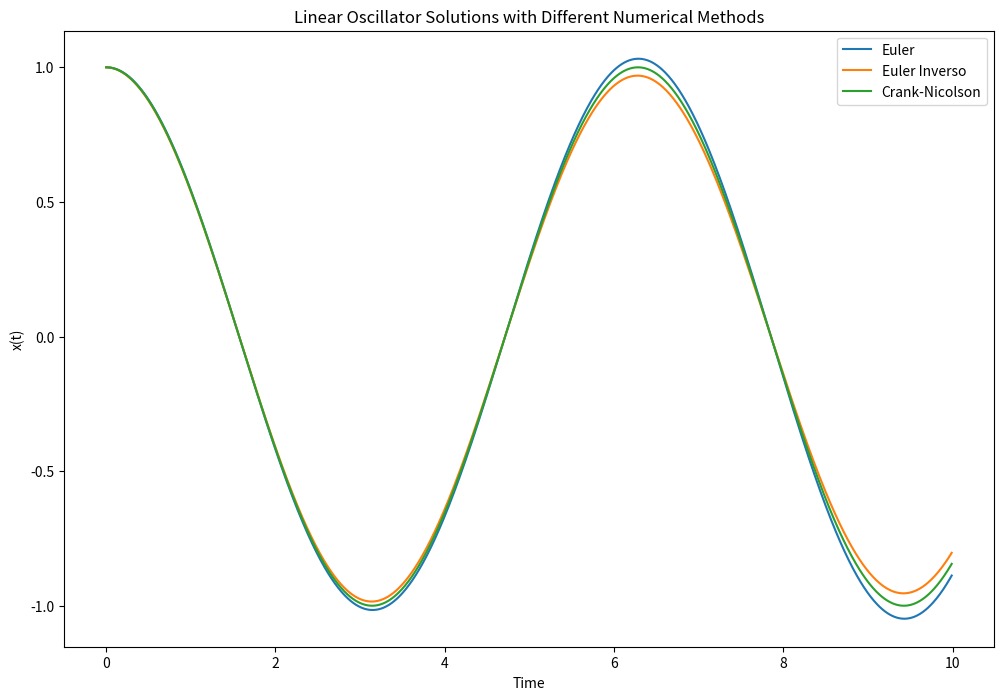
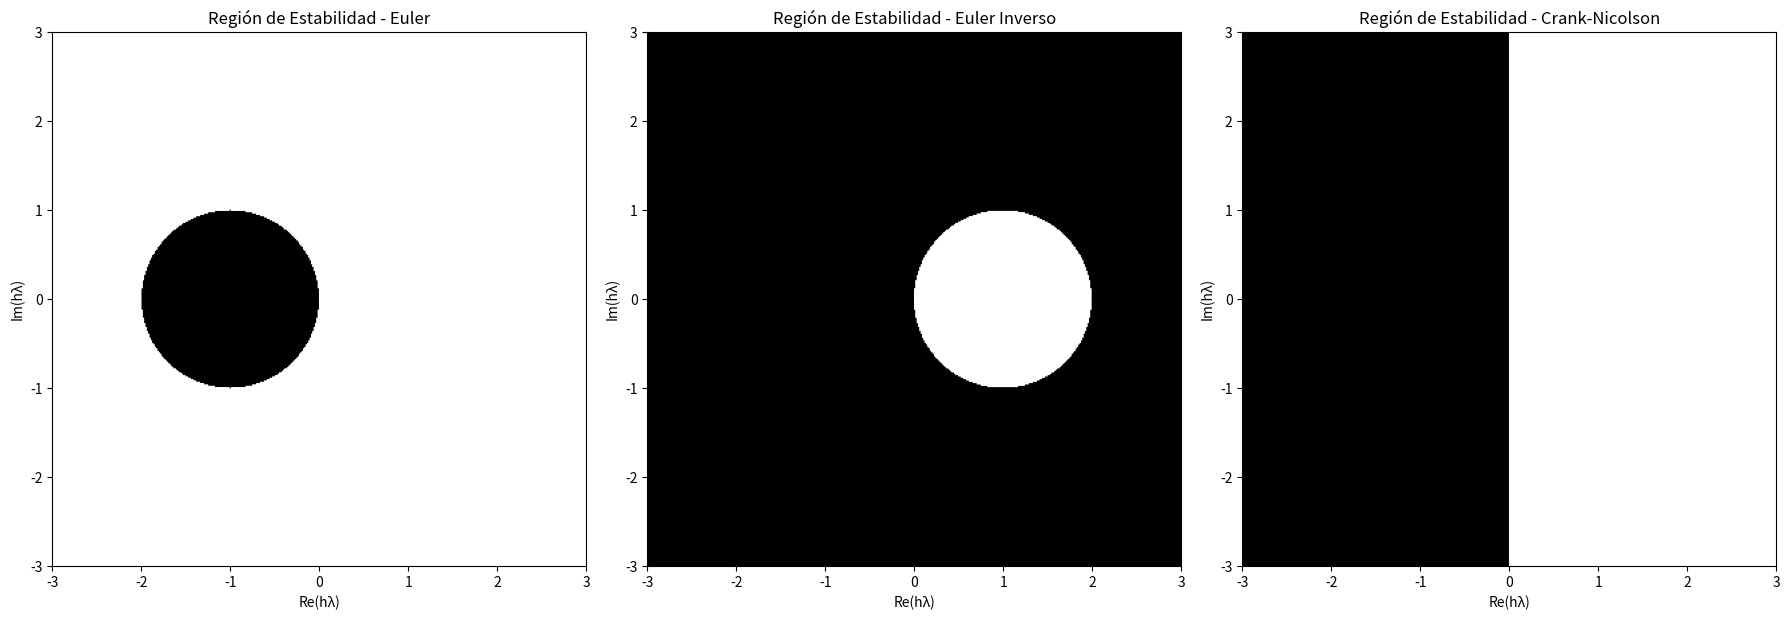
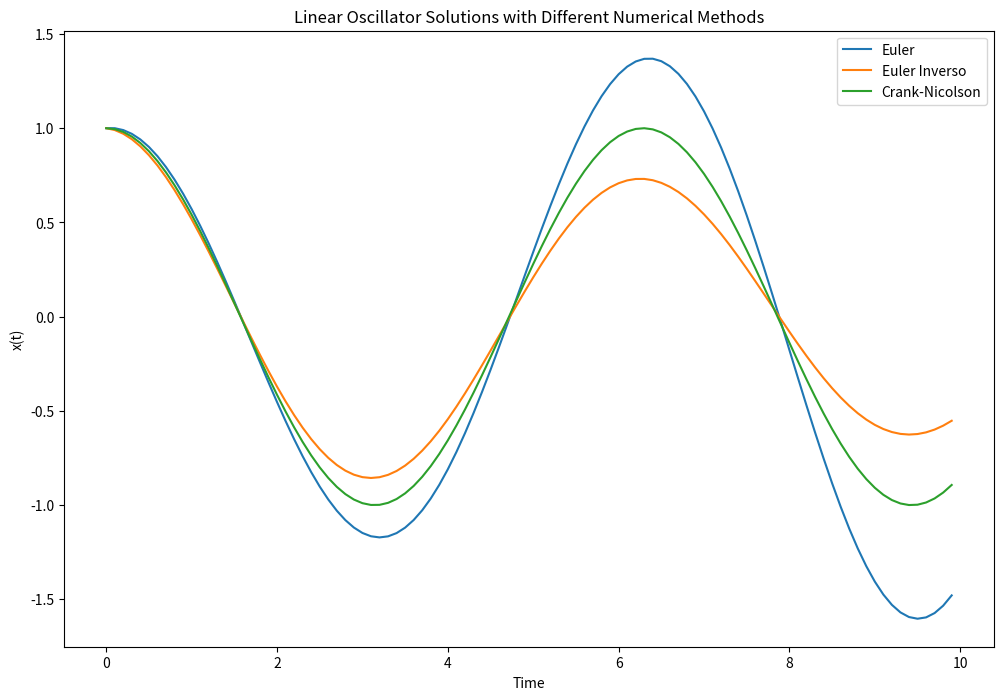

Source code (Python) for these figures, in order:
import numpy as np
from scipy.optimize import newton

def Euler(U, dt, t, F):
    return U + dt * F(U, t)

def Euler_inverso(U, dt, t, F):
    def G(X):
        return X - U - dt * F(X, t)
    return newton(G, U)

def Crank_Nicolson(U, dt, t, F):
    def G(X):
        return X - U - dt/2 * (F(X, t) + F(U, t))
    return newton(G, U)

def Kepler(U, t):
    x = U[0]; y = U[1]; dxdt = U[2]; dydt = U[3]
    d = (x**2 + y**2)**1.5
    return np.array([dxdt, dydt, -x/d, -y/d])

def linear_oscillator(U, t):
    x = U[0]
    v = U[1]
    return np.array([v, -x])

def solve_oscillator(method, U0, dt, t_max, F):
    t_values = np.arange(0, t_max, dt)
    U_values = [U0]
    for t in t_values[:-1]:
        U_new = method(U_values[-1], dt, t, F)
        U_values.append(U_new)
    return t_values, np.array(U_values)

# Parámetros de la simulación
U0 = np.array([1, 0])  # Condiciones iniciales: x(0) = 1, v(0) = 0
dt = 0.01
t_max = 10

# Resolver usando diferentes métodos
t_values, U_euler = solve_oscillator(Euler, U0, dt, t_max, linear_oscillator)
t_values, U_euler_inverso = solve_oscillator(Euler_inverso, U0, dt, t_max, linear_oscillator)
t_values, U_crank_nicolson = solve_oscillator(Crank_Nicolson, U0, dt, t_max, linear_oscillator)

# Graficar los resultados
import matplotlib.pyplot as plt

plt.figure(figsize=(12, 8))
plt.plot(t_values, U_euler[:, 0], label='Euler')
plt.plot(t_values, U_euler_inverso[:, 0], label='Euler Inverso')
plt.plot(t_values, U_crank_nicolson[:, 0], label='Crank-Nicolson')
plt.xlabel('Time')
plt.ylabel('x(t)')
plt.legend()
plt.title('Linear Oscillator Solutions with Different Numerical Methods')
plt.show()


##############################################################################################################
##############################################################################################################
#######################         REGIONES DE ESTABILIDAD         ##############################################
##############################################################################################################
##############################################################################################################



def stability_region_euler():
    z = np.linspace(-3, 3, 400) + 1j * np.linspace(-3, 3, 400)[:, None]
    G = 1 + z
    return np.abs(G) <= 1

def stability_region_euler_inverso():
    z = np.linspace(-3, 3, 400) + 1j * np.linspace(-3, 3, 400)[:, None]
    G = 1 / (1 - z)
    return np.abs(G) <= 1

def stability_region_crank_nicolson():
    z = np.linspace(-3, 3, 400) + 1j * np.linspace(-3, 3, 400)[:, None]
    G = (1 + z / 2) / (1 - z / 2)
    return np.abs(G) <= 1

# Graficar las regiones de estabilidad
plt.figure(figsize=(18, 6))

plt.subplot(1, 3, 1)
plt.imshow(stability_region_euler(), extent=[-3, 3, -3, 3], origin='lower', cmap='Greys')
plt.title('Región de Estabilidad - Euler')
plt.xlabel('Re(hλ)')
plt.ylabel('Im(hλ)')

plt.subplot(1, 3, 2)
plt.imshow(stability_region_euler_inverso(), extent=[-3, 3, -3, 3], origin='lower', cmap='Greys')
plt.title('Región de Estabilidad - Euler Inverso')
plt.xlabel('Re(hλ)')
plt.ylabel('Im(hλ)')

plt.subplot(1, 3, 3)
plt.imshow(stability_region_crank_nicolson(), extent=[-3, 3, -3, 3], origin='lower', cmap='Greys')
plt.title('Región de Estabilidad - Crank-Nicolson')
plt.xlabel('Re(hλ)')
plt.ylabel('Im(hλ)')

plt.tight_layout()
plt.show()

##############################################################################################################
##############################################################################################################
##################        EXPLICACION RESULTADOS NUMERICOS         ###########################################
##############################################################################################################
##############################################################################################################

"""
Para explicar los resultados numéricos en base a las regiones de estabilidad absoluta, es 
importante entender cómo la estabilidad de un método numérico afecta la precisión y la
convergencia de la solución. Aquí hay algunos puntos clave para considerar:

Método de Euler:
    La región de estabilidad del método de Euler es limitada y solo incluye una pequeña 
    porción del plano complejo alrededor del origen. Esto significa que el método de Euler es
    condicionalmente estable y solo puede ser utilizado con pasos de tiempo pequeños para 
    mantener la estabilidad. En la práctica, si el paso de tiempo (h) es demasiado grande, la 
    solución numérica puede divergir rápidamente, lo que se observa como oscilaciones crecientes
    en la solución.
Método de Euler Inverso:
    La región de estabilidad del método de Euler inverso incluye todo el semiplano izquierdo del 
    plano complejo. Esto significa que el método de Euler inverso es incondicionalmente estable 
    para problemas lineales con valores propios negativos. En la práctica, esto permite utilizar
    pasos de tiempo más grandes sin que la solución numérica diverja, aunque puede introducir 
    errores de truncamiento si el paso de tiempo es demasiado grande.
Método de Crank-Nicolson:
    La región de estabilidad del método de Crank-Nicolson incluye todo el semiplano izquierdo 
    del plano complejo, similar al método de Euler inverso. Esto significa que el método de 
    Crank-Nicolson es incondicionalmente estable para problemas lineales con valores propios 
    negativos. En la práctica, el método de Crank-Nicolson es más preciso que el método de 
    Euler inverso debido a su naturaleza implícita y su tratamiento simétrico del tiempo, lo 
    que reduce los errores de fase.

Ejemplo de Análisis Numérico
Supongamos que resolvemos el oscilador lineal (\ddot{x} + x = 0) con diferentes métodos y 
comparamos los resultados:
"""

# Parámetros de la simulación
U0 = np.array([1, 0])  # Condiciones iniciales: x(0) = 1, v(0) = 0
dt = 0.1  # Paso de tiempo
t_max = 10

# Resolver usando diferentes métodos
t_values, U_euler = solve_oscillator(Euler, U0, dt, t_max, linear_oscillator)
t_values, U_euler_inverso = solve_oscillator(Euler_inverso, U0, dt, t_max, linear_oscillator)
t_values, U_crank_nicolson = solve_oscillator(Crank_Nicolson, U0, dt, t_max, linear_oscillator)

# Graficar los resultados
plt.figure(figsize=(12, 8))
plt.plot(t_values, U_euler[:, 0], label='Euler')
plt.plot(t_values, U_euler_inverso[:, 0], label='Euler Inverso')
plt.plot(t_values, U_crank_nicolson[:, 0], label='Crank-Nicolson')
plt.xlabel('Time')
plt.ylabel('x(t)')
plt.legend()
plt.title('Linear Oscillator Solutions with Different Numerical Methods')
plt.show()

"""
Interpretación de los Resultados
Método de Euler:
    Si el paso de tiempo (dt) es grande, la solución numérica puede mostrar oscilaciones 
    crecientes y eventualmente divergir. Esto se debe a que el método de Euler es solo 
    condicionalmente estable y su región de estabilidad es pequeña.
Método de Euler Inverso:
    La solución numérica permanece estable incluso para pasos de tiempo más grandes. Sin embargo, 
    si el paso de tiempo es demasiado grande, la solución puede ser menos precisa debido a errores
    de truncamiento.
nterpretación de los Resultados
Método de Crank-Nicolson:
    La solución numérica es estable y más precisa que la del método de Euler inverso. Esto se
    debe a que el método de Crank-Nicolson es incondicionalmente estable y trata el tiempo de
    manera simétrica, reduciendo los errores de fase. 


Conclusión
    Las regiones de estabilidad absoluta te permiten entender cómo elegir el paso de tiempo
    adecuado para cada método numérico y cómo se comportan estos métodos en diferentes 
    situaciones. En general:

        -Métodos condicionalmente estables (como Euler) requieren pasos de tiempo pequeños 
        para mantener la estabilidad.
        -Métodos incondicionalmente estables (como Euler inverso y Crank-Nicolson) permiten
        pasos de tiempo más grandes, pero aún deben equilibrar la precisión y los errores de
        truncamiento.
"""